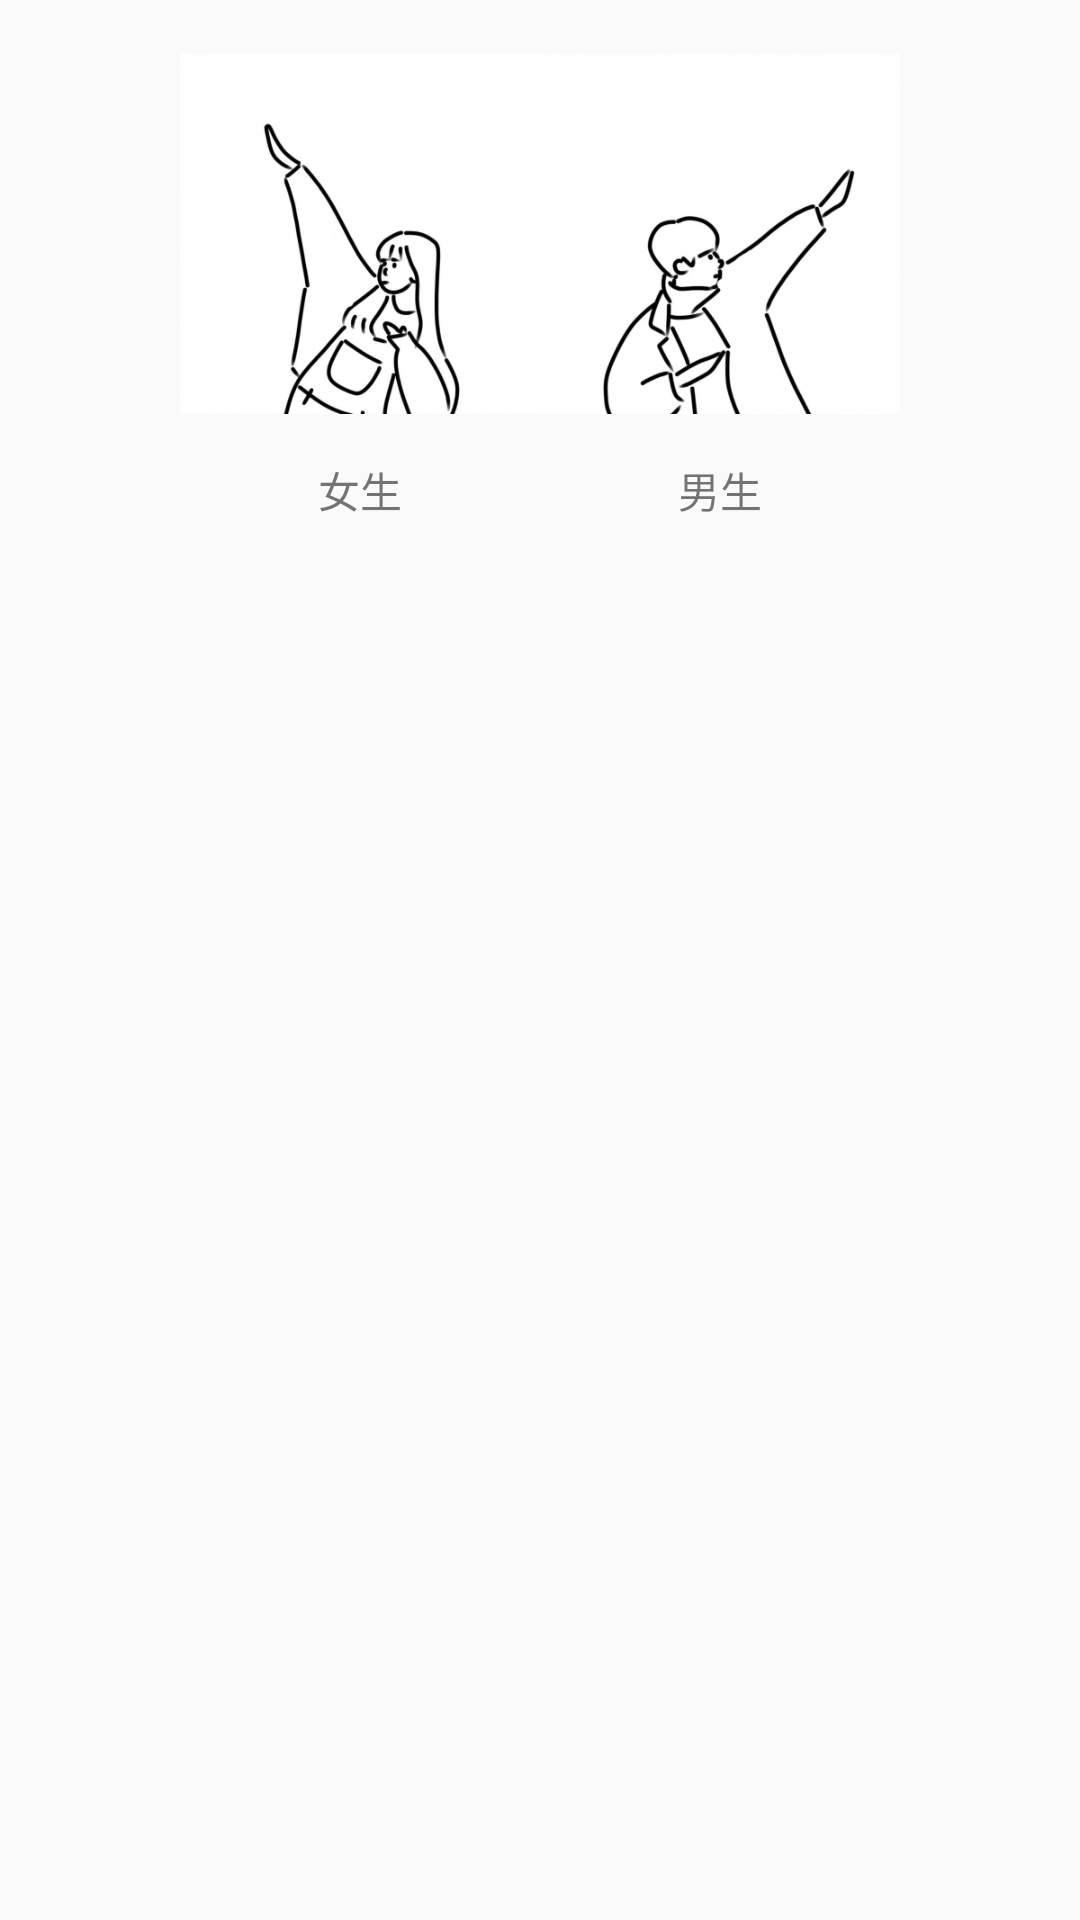

Android layout source for this screen:
<!-- AndroidManifest.xml: application theme AppTheme -->
<!-- res/layout/profilechoose.xml -->
<?xml version="1.0" encoding="utf-8"?>
<androidx.constraintlayout.widget.ConstraintLayout xmlns:android="http://schemas.android.com/apk/res/android"
    android:layout_width="match_parent"
    xmlns:app="http://schemas.android.com/apk/res-auto"
    android:layout_height="wrap_content">
   <LinearLayout
       android:layout_marginTop="18dp"
       android:id="@+id/girl"
       app:layout_constraintLeft_toLeftOf="parent"
       app:layout_constraintRight_toRightOf="parent"
       app:layout_constraintTop_toTopOf="parent"
       android:gravity="center"
       app:layout_constraintHorizontal_bias="0.25"
       android:orientation="vertical"
       android:layout_width="wrap_content"
       android:layout_height="wrap_content">
       <ImageView

           android:layout_width="120dp"
           android:src="@drawable/girl"
           android:layout_height="120dp"></ImageView>
<TextView
    android:padding="15dp"
    android:layout_width="wrap_content"
    android:text="女生"

    android:layout_height="wrap_content"></TextView>

   </LinearLayout>
    <LinearLayout
        android:layout_marginTop="18dp"
        android:id="@+id/boy"
        app:layout_constraintLeft_toLeftOf="parent"
        app:layout_constraintRight_toRightOf="parent"
        app:layout_constraintTop_toTopOf="parent"
        android:gravity="center"
        app:layout_constraintHorizontal_bias="0.75"
        android:orientation="vertical"
        android:layout_width="wrap_content"
        android:layout_height="wrap_content">
        <ImageView
            android:layout_width="120dp"
            android:src="@drawable/boy"
            android:layout_height="120dp"></ImageView>
        <TextView

            android:layout_width="wrap_content"
            android:text="男生"
            android:padding="15dp"
            android:layout_height="wrap_content"></TextView>

    </LinearLayout>


</androidx.constraintlayout.widget.ConstraintLayout>
<!-- resources referenced by this layout -->
<resources>
  <!-- drawable boy: jpg bitmap (drawable, 55996 bytes) -->
  <!-- drawable girl: jpg bitmap (drawable, 56012 bytes) -->
  <style name="AppTheme" parent="Base.Theme.AppCompat.Light.DarkActionBar">
          
          <item name="colorPrimary">@color/colorPrimary</item>
          <item name="colorPrimaryDark">@color/colorPrimaryDark</item>
          <item name="colorAccent">@color/colorPrimaryDark</item>
          <item name="windowActionBar">false</item>
          <item name="windowNoTitle">true</item>
  
      </style>
  <color name="colorPrimary">@color/background_material_dark</color>
  <color name="colorPrimaryDark">#000000</color>
</resources>
